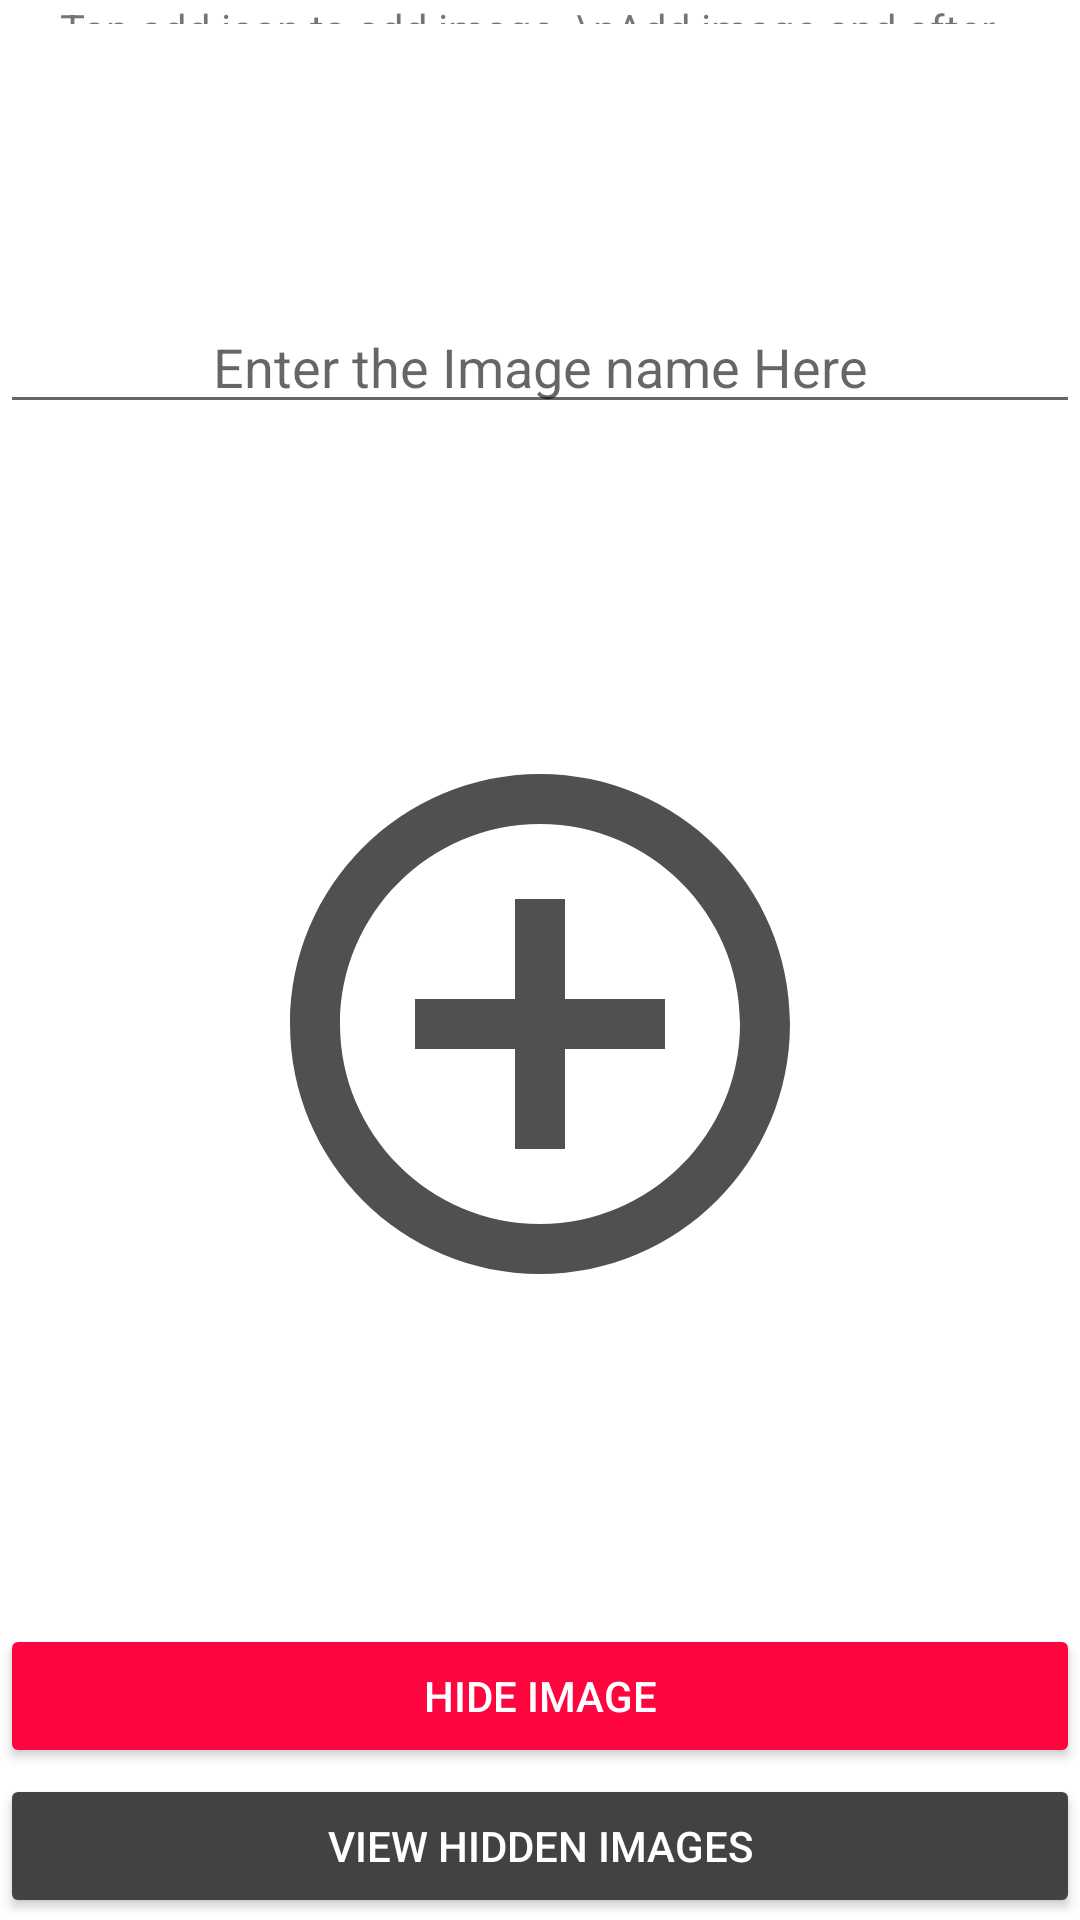

Write the Android layout XML for this screen, with the resource values it uses.
<!-- AndroidManifest.xml: application theme Theme.CalculatorNew2 -->
<!-- res/layout/activity_image.xml -->
<?xml version="1.0" encoding="utf-8"?>
<RelativeLayout xmlns:android="http://schemas.android.com/apk/res/android"
    xmlns:app="http://schemas.android.com/apk/res-auto"
    xmlns:tools="http://schemas.android.com/tools"
    android:layout_width="match_parent"
    android:layout_height="match_parent"
    tools:context=".Image">

    <EditText
        android:id="@+id/imageNameET"
        android:layout_width="match_parent"
        android:layout_height="wrap_content"
        android:layout_marginTop="100dp"
        android:hint="Enter the Image name Here"
        android:maxLength="25"
        android:textAlignment="center"
        android:textColor="@android:color/holo_green_dark" />

    <ImageView
        android:id="@+id/imageIV"
        android:layout_width="match_parent"
        android:layout_height="400dp"
        android:layout_below="@+id/imageNameET"
        android:onClick="chooseImage"
        android:paddingLeft="100dp"
        android:paddingTop="100dp"
        android:paddingRight="100dp"
        android:paddingBottom="100dp"
        android:scaleType="centerCrop"
        android:src="@drawable/addobject" />

    <Button
        android:id="@+id/saveBtn"
        android:layout_width="match_parent"
        android:layout_height="wrap_content"
        android:layout_below="@+id/imageIV"
        android:onClick="storeImage"
        android:text="Hide Image"
        android:textColor="@android:color/white"
        app:backgroundTint="@color/red" />

    <Button
        android:id="@+id/moveToShowActivity"
        android:layout_width="match_parent"
        android:layout_height="wrap_content"
        android:layout_below="@+id/saveBtn"
        android:layout_marginTop="2dp"
        app:backgroundTint="@color/gray"
        android:onClick="moveToShowActivity"
        android:text="View Hidden Images"
        android:textColor="@android:color/white" />

    <TextView
        android:id="@+id/textView30"
        android:layout_width="match_parent"
        android:layout_height="54dp"
        android:layout_alignParentBottom="true"
        android:layout_marginBottom="632dp"
        android:text="Tap add icon to add image..\nAdd image and after choose name to hide your image.."
        android:paddingLeft="20dp"/>

</RelativeLayout>
<!-- resources referenced by this layout -->
<resources>
  <color name="gray">#424242</color>
  <color name="red">#FF0540</color>
  <!-- drawable addobject (drawable) -->
  <vector android:height="24dp" android:tint="#505050"
      android:viewportHeight="24" android:viewportWidth="24"
      android:width="24dp" xmlns:android="http://schemas.android.com/apk/res/android">
      <path android:fillColor="@android:color/white" android:pathData="M13,7h-2v4L7,11v2h4v4h2v-4h4v-2h-4L13,7zM12,2C6.48,2 2,6.48 2,12s4.48,10 10,10 10,-4.48 10,-10S17.52,2 12,2zM12,20c-4.41,0 -8,-3.59 -8,-8s3.59,-8 8,-8 8,3.59 8,8 -3.59,8 -8,8z"/>
  </vector>
  <style name="Theme.CalculatorNew2" parent="Theme.MaterialComponents.DayNight.DarkActionBar">
          
          <item name="colorPrimary">@color/purple_500</item>
          <item name="colorPrimaryVariant">@color/purple_700</item>
          <item name="colorOnPrimary">@color/white</item>
          
          <item name="colorSecondary">@color/teal_200</item>
          <item name="colorSecondaryVariant">@color/teal_700</item>
          <item name="colorOnSecondary">@color/black</item>
          
          <item name="android:statusBarColor" tools:targetApi="l">?attr/colorPrimaryVariant</item>
          
      </style>
  <color name="purple_500">#FF6200EE</color>
  <color name="purple_700">#FF3700B3</color>
  <color name="white">#FFFFFFFF</color>
  <color name="teal_200">#FF03DAC5</color>
  <color name="teal_700">#FF018786</color>
  <color name="black">#FF000000</color>
</resources>
